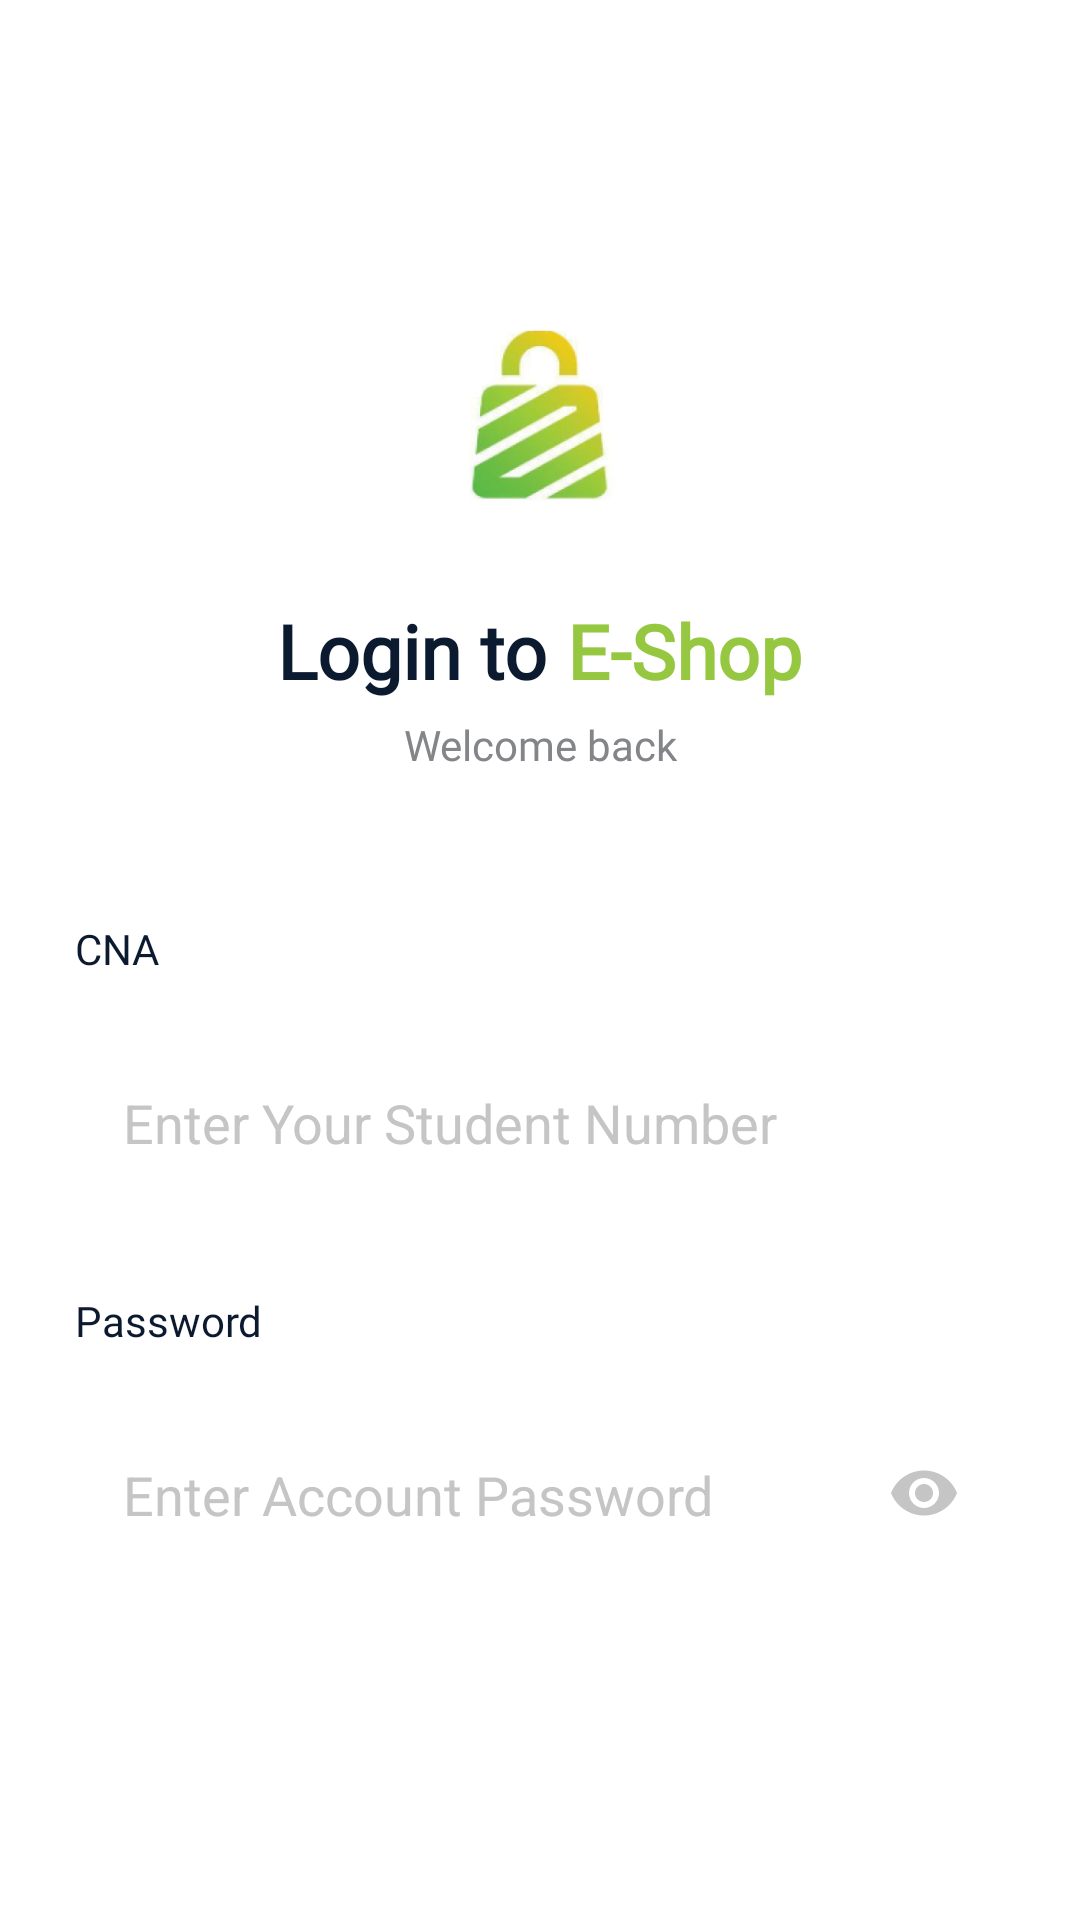

Here is an Android app screen rendered from its layout file. Give the layout XML and the strings, colors and styles it references.
<!-- AndroidManifest.xml: application theme Theme.VTC_ECommerce_androidApp -->
<!-- res/layout/new_login_pagetwo.xml -->
<?xml version="1.0" encoding="utf-8"?>
<LinearLayout xmlns:android="http://schemas.android.com/apk/res/android"
    android:layout_width="match_parent"
    android:layout_height="match_parent"
    android:background="@color/white"
    android:orientation="vertical">

    <ImageView
        android:layout_width="80dp"
        android:layout_height="80dp"
        android:background="@drawable/appicon"
        android:layout_gravity="center"
        android:layout_marginTop="100dp"/>

    <LinearLayout
        android:layout_width="match_parent"
        android:layout_height="wrap_content"
        android:gravity="center_horizontal"
        android:orientation="horizontal">
        <TextView
            android:layout_width="wrap_content"
            android:layout_height="wrap_content"
            android:fontFamily="@font/dm_sans"
            android:text="Login to "
            android:textColor="#0C1A30"

            android:layout_marginTop="20dp"
            android:lineHeight="35dp"
            android:textFontWeight="700"
            android:textSize="25sp" />

        <TextView
            android:layout_width="wrap_content"
            android:layout_height="wrap_content"
            android:fontFamily="@font/dm_sans"
            android:text="E-Shop"
            android:textColor="#95C740"

            android:layout_marginTop="20dp"
            android:lineHeight="35dp"
            android:textFontWeight="700"
            android:textSize="25sp" />




    </LinearLayout>

    <TextView
        android:layout_width="match_parent"
        android:layout_height="wrap_content"
        android:text="Welcome back"
        android:lineSpacingExtra="7sp"
        android:textSize="14sp"
        android:fontFamily="@font/dm_sans"
        android:textColor="#838589"
        android:layout_marginTop="5dp"
        android:gravity="center_horizontal"
        android:textFontWeight="400">

    </TextView>



    <TextView

        android:layout_width="325dp"
        android:layout_height="19dp"
        android:text="CNA"
        android:textColor="#0C1A30"
        android:lineSpacingExtra="2sp"
        android:translationY="-0.89sp"
        android:gravity="top"
        android:textSize="14sp"
        android:textFontWeight="400"
        android:fontFamily="@font/dm_sans"
        android:layout_marginTop="50dp"
        android:layout_marginLeft="25dp"

        />

    <EditText
        android:id="@+id/edtlogin"
        android:layout_width="match_parent"
        android:layout_height="55dp"
        android:layout_marginTop="20dp"
        android:background="@drawable/login_input"
        android:layout_marginLeft="25dp"
        android:layout_marginRight="25dp"
        android:hint="Enter Your Student Number"
        android:gravity="center_vertical"
        android:textColor="#0C1A30"
        android:paddingLeft="16dp"
        android:textColorHint="#C4C5C4"/>



    <TextView

        android:layout_width="325dp"
        android:layout_height="19dp"
        android:text="Password"
        android:textColor="#0C1A30"
        android:lineSpacingExtra="2sp"
        android:translationY="-0.89sp"
        android:gravity="top"
        android:textSize="14sp"
        android:textFontWeight="400"
        android:fontFamily="@font/dm_sans"
        android:layout_marginTop="30dp"
        android:layout_marginLeft="25dp"

        />


    <RelativeLayout
        android:layout_width="wrap_content"
        android:layout_height="wrap_content">

        <EditText
            android:id="@+id/edtpassword"
            android:layout_width="match_parent"
            android:layout_height="55dp"
            android:layout_marginLeft="25dp"
            android:layout_marginTop="20dp"
            android:layout_marginRight="25dp"
            android:background="@drawable/login_input"
            android:hint="Enter Account Password"
            android:inputType="textPassword"
            android:paddingLeft="16dp"
            android:textColor="#0C1A30"
            android:textColorHint="#C4C5C4"

            />

        <LinearLayout
            android:layout_width="match_parent"
            android:layout_height="wrap_content"
            android:layout_marginTop="35dp"
            android:gravity="right">

            <ImageView
                android:id="@+id/hiddenpwd"
                android:layout_width="wrap_content"
                android:layout_height="wrap_content"
                android:layout_marginRight="40dp"

                android:background="@drawable/ic_baseline_remove_red_eye_24" />

        </LinearLayout>




    </RelativeLayout>

    <TextView
        android:layout_width="match_parent"
        android:layout_height="wrap_content"
        android:text="Forget Password?"
        android:lineSpacingExtra="7sp"
        android:textSize="14sp"
        android:fontFamily="@font/dm_sans"
        android:textColor="@color/black"
        android:gravity="right"
        android:visibility="gone"
        android:layout_marginLeft="25dp"
        android:layout_marginRight="25dp"
        android:layout_marginTop="10dp"
        android:textFontWeight="500">

    </TextView>

    <Button
        android:id="@+id/btnlogin"
        android:layout_width="match_parent"
        android:layout_height="60dp"
        android:layout_marginTop="35dp"
        android:layout_marginLeft="25dp"
        android:layout_marginRight="25dp"
        android:background="@drawable/btn_login_color_black"
        android:hint="Sign in"
        android:textColorHint="@color/white"/>


    <Button
        android:id="@+id/toregister"
        android:layout_width="match_parent"
        android:layout_height="60dp"
        android:layout_marginTop="25dp"
        android:layout_marginLeft="25dp"
        android:layout_marginRight="25dp"
        android:background="@drawable/btn_login_color_black"
        android:hint="I don't have an account"
        android:textColorHint="@color/white"/>

    <ProgressBar
        android:visibility="gone"
        android:layout_marginTop="15dp"
        android:id="@+id/progressBar"
        android:layout_width="wrap_content"
        android:layout_height="wrap_content"
        android:layout_gravity="center" />

    <LinearLayout
        android:layout_width="match_parent"
        android:layout_height="match_parent"
        android:gravity="bottom"
        android:orientation="vertical">

        <TextView
            android:layout_width="match_parent"
            android:layout_height="wrap_content"
            android:text="Forget Password?"
            android:lineSpacingExtra="7sp"
            android:textSize="14sp"
            android:fontFamily="@font/dm_sans"
            android:textColor="@color/black"
            android:gravity="center"
            android:layout_gravity="bottom"
            android:layout_marginBottom="40dp"
            android:textFontWeight="700">

        </TextView>
    </LinearLayout>
















</LinearLayout>
<!-- resources referenced by this layout -->
<resources>
  <color name="black">#FF000000</color>
  <color name="white">#FFFFFFFF</color>
  <!-- drawable appicon: png bitmap (drawable-v24, 41522 bytes) -->
  <!-- drawable ic_baseline_remove_red_eye_24 (drawable) -->
  <vector android:height="24dp" android:tint="#C4C5C4"
      android:viewportHeight="24" android:viewportWidth="24"
      android:width="24dp" xmlns:android="http://schemas.android.com/apk/res/android">
      <path android:fillColor="@android:color/white" android:pathData="M12,4.5C7,4.5 2.73,7.61 1,12c1.73,4.39 6,7.5 11,7.5s9.27,-3.11 11,-7.5c-1.73,-4.39 -6,-7.5 -11,-7.5zM12,17c-2.76,0 -5,-2.24 -5,-5s2.24,-5 5,-5 5,2.24 5,5 -2.24,5 -5,5zM12,9c-1.66,0 -3,1.34 -3,3s1.34,3 3,3 3,-1.34 3,-3 -1.34,-3 -3,-3z"/>
  </vector>
  <style name="Theme.VTC_ECommerce_androidApp" parent="Theme.MaterialComponents.DayNight.NoActionBar.Bridge">
          
          <item name="colorPrimary">@color/purple_500</item>
          <item name="colorPrimaryVariant">@color/black</item>
          <item name="colorOnPrimary">@color/white</item>
          
          <item name="colorSecondary">@color/teal_200</item>
          <item name="colorSecondaryVariant">@color/teal_700</item>
          <item name="colorOnSecondary">@color/black</item>
          
          <item name="android:statusBarColor" tools:targetApi="l">?attr/colorPrimaryVariant</item>
  
  
          
          <item name="colorSurface">@color/shrine_blue_100</item>
          <item name="colorOnSurfaceVariant">@color/shrine_blue_900</item>
      </style>
  <color name="purple_500">#FF6200EE</color>
  <color name="teal_200">#FF03DAC5</color>
  <color name="teal_700">#FF018786</color>
  <color name="shrine_blue_100">#E7F6FC</color>
  <color name="shrine_blue_900">#9E9E9E</color>
</resources>
